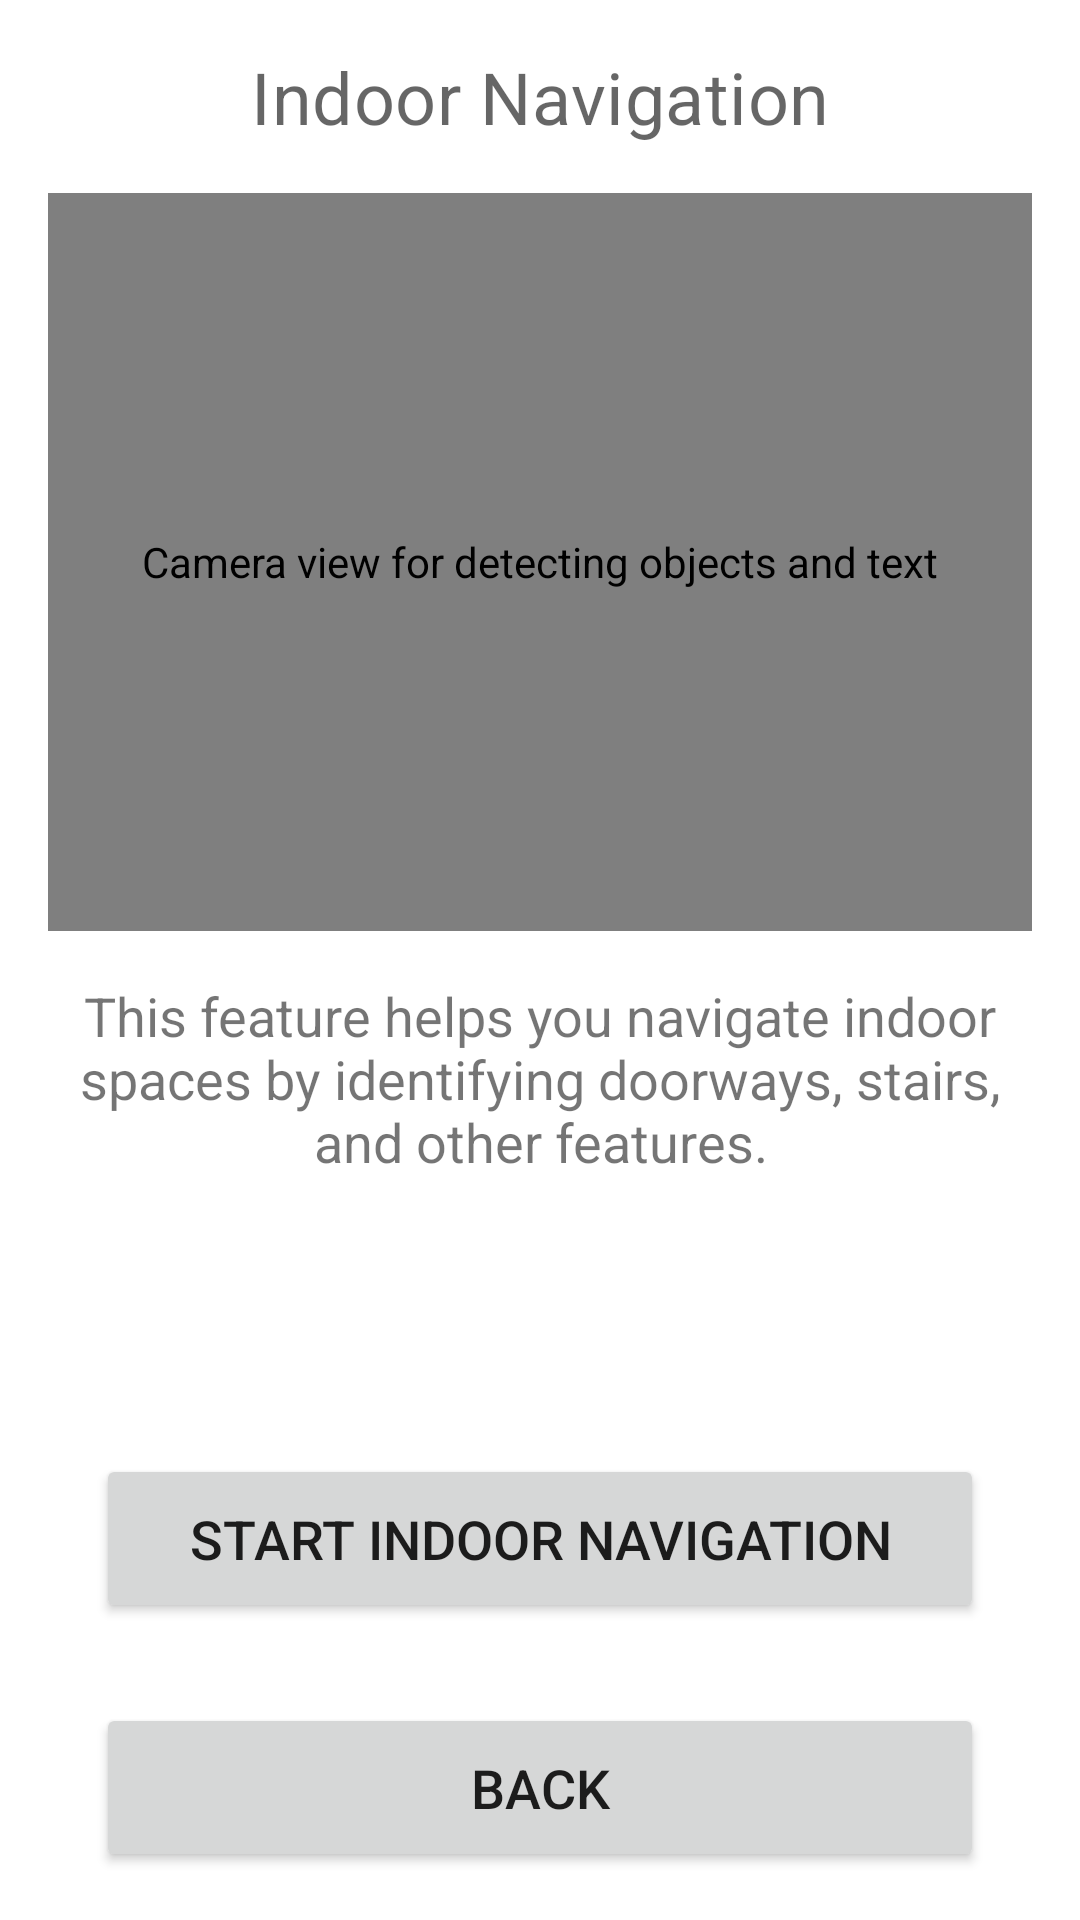

The Android layout XML behind this screen, and the referenced resources:
<!-- AndroidManifest.xml: application theme Theme.Wayfinder -->
<!-- res/layout/activity_indoor_navigation.xml -->
<?xml version="1.0" encoding="utf-8"?>
<androidx.constraintlayout.widget.ConstraintLayout xmlns:android="http://schemas.android.com/apk/res/android"
    xmlns:app="http://schemas.android.com/apk/res-auto"
    xmlns:tools="http://schemas.android.com/tools"
    android:layout_width="match_parent"
    android:layout_height="match_parent"
    tools:context=".IndoorNavigationActivity">

    <TextView
        android:id="@+id/titleTextView"
        android:layout_width="0dp"
        android:layout_height="wrap_content"
        android:layout_marginStart="16dp"
        android:layout_marginTop="16dp"
        android:layout_marginEnd="16dp"
        android:text="@string/indoor_navigation_title"
        android:textAlignment="center"
        android:textAppearance="?attr/textAppearanceHeadline4"
        android:textSize="24sp"
        android:contentDescription="@string/indoor_navigation_title"
        app:layout_constraintEnd_toEndOf="parent"
        app:layout_constraintStart_toStartOf="parent"
        app:layout_constraintTop_toTopOf="parent" />

    <androidx.camera.view.PreviewView
        android:id="@+id/previewView"
        android:layout_width="0dp"
        android:layout_height="0dp"
        android:layout_marginStart="16dp"
        android:layout_marginTop="16dp"
        android:layout_marginEnd="16dp"
        android:contentDescription="@string/camera_preview_description"
        app:layout_constraintDimensionRatio="4:3"
        app:layout_constraintEnd_toEndOf="parent"
        app:layout_constraintStart_toStartOf="parent"
        app:layout_constraintTop_toBottomOf="@+id/titleTextView" />

    <TextView
        android:id="@+id/indoorNavigationInstructions"
        android:layout_width="0dp"
        android:layout_height="wrap_content"
        android:layout_marginStart="16dp"
        android:layout_marginTop="16dp"
        android:layout_marginEnd="16dp"
        android:text="@string/indoor_navigation_instructions"
        android:textAlignment="center"
        android:textSize="18sp"
        android:contentDescription="@string/indoor_navigation_instructions"
        app:layout_constraintEnd_toEndOf="parent"
        app:layout_constraintStart_toStartOf="parent"
        app:layout_constraintTop_toBottomOf="@+id/previewView" />

    <TextView
        android:id="@+id/indoorNavigationStatusTextView"
        android:layout_width="0dp"
        android:layout_height="wrap_content"
        android:layout_marginStart="16dp"
        android:layout_marginTop="16dp"
        android:layout_marginEnd="16dp"
        android:padding="16dp"
        android:textAlignment="center"
        android:textSize="18sp"
        android:textStyle="bold"
        android:minHeight="60dp"
        android:gravity="center"
        android:contentDescription="Indoor navigation status will appear here"
        app:layout_constraintEnd_toEndOf="parent"
        app:layout_constraintStart_toStartOf="parent"
        app:layout_constraintTop_toBottomOf="@+id/indoorNavigationInstructions" />

    <Button
        android:id="@+id/toggleIndoorNavigationButton"
        android:layout_width="0dp"
        android:layout_height="wrap_content"
        android:layout_marginStart="32dp"
        android:layout_marginTop="16dp"
        android:layout_marginEnd="32dp"
        android:contentDescription="@string/start_indoor_navigation_button"
        android:padding="16dp"
        android:text="@string/start_indoor_navigation_button"
        android:textSize="18sp"
        app:layout_constraintEnd_toEndOf="parent"
        app:layout_constraintStart_toStartOf="parent"
        app:layout_constraintTop_toBottomOf="@+id/indoorNavigationStatusTextView" />

    <Button
        android:id="@+id/backButton"
        android:layout_width="0dp"
        android:layout_height="wrap_content"
        android:layout_marginStart="32dp"
        android:layout_marginEnd="32dp"
        android:layout_marginBottom="16dp"
        android:contentDescription="@string/back_button_description"
        android:padding="16dp"
        android:text="Back"
        android:textSize="18sp"
        app:layout_constraintBottom_toBottomOf="parent"
        app:layout_constraintEnd_toEndOf="parent"
        app:layout_constraintStart_toStartOf="parent" />

</androidx.constraintlayout.widget.ConstraintLayout>
<!-- resources referenced by this layout -->
<resources>
  <string name="back_button_description">Return to previous screen</string>
  <string name="camera_preview_description">Camera view for detecting objects and text</string>
  <string name="indoor_navigation_instructions">This feature helps you navigate indoor spaces by identifying doorways, stairs, and other features.</string>
  <string name="indoor_navigation_title">Indoor Navigation</string>
  <string name="start_indoor_navigation_button">Start Indoor Navigation</string>
  <style name="Theme.Wayfinder" parent="Theme.MaterialComponents.DayNight.DarkActionBar">
          
          <item name="colorPrimary">@color/primary</item>
          <item name="colorPrimaryVariant">@color/primary_dark</item>
          <item name="colorOnPrimary">@color/icons</item>
          
          <item name="colorSecondary">@color/accent</item>
          <item name="colorSecondaryVariant">@color/accent</item>
          <item name="colorOnSecondary">@color/high_contrast_button_text</item>
          
          <item name="android:statusBarColor">?attr/colorPrimaryVariant</item>
          
          
          <item name="textAppearanceHeadline1">@style/TextAppearance.Wayfinder.Headline1</item>
          <item name="textAppearanceHeadline2">@style/TextAppearance.Wayfinder.Headline2</item>
          <item name="textAppearanceBody1">@style/TextAppearance.Wayfinder.Body1</item>
          <item name="textAppearanceBody2">@style/TextAppearance.Wayfinder.Body2</item>
          <item name="textAppearanceButton">@style/TextAppearance.Wayfinder.Button</item>
      </style>
  <color name="primary">#2196F3</color>
  <color name="primary_dark">#1976D2</color>
  <color name="icons">#FFFFFF</color>
  <color name="accent">#FFC107</color>
  <color name="high_contrast_button_text">#000000</color>
  <style name="TextAppearance.Wayfinder.Headline1" parent="TextAppearance.MaterialComponents.Headline1">
          <item name="android:textSize">28sp</item>
          <item name="android:textStyle">bold</item>
      </style>
  <style name="TextAppearance.Wayfinder.Headline2" parent="TextAppearance.MaterialComponents.Headline2">
          <item name="android:textSize">24sp</item>
          <item name="android:textStyle">bold</item>
      </style>
  <style name="TextAppearance.Wayfinder.Body1" parent="TextAppearance.MaterialComponents.Body1">
          <item name="android:textSize">18sp</item>
      </style>
  <style name="TextAppearance.Wayfinder.Body2" parent="TextAppearance.MaterialComponents.Body2">
          <item name="android:textSize">16sp</item>
      </style>
  <style name="TextAppearance.Wayfinder.Button" parent="TextAppearance.MaterialComponents.Button">
          <item name="android:textSize">18sp</item>
          <item name="android:textStyle">bold</item>
      </style>
</resources>
